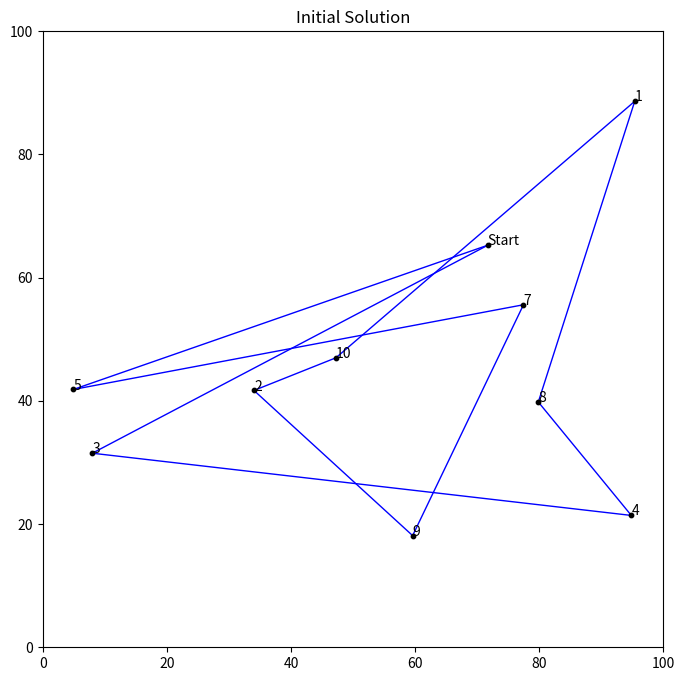
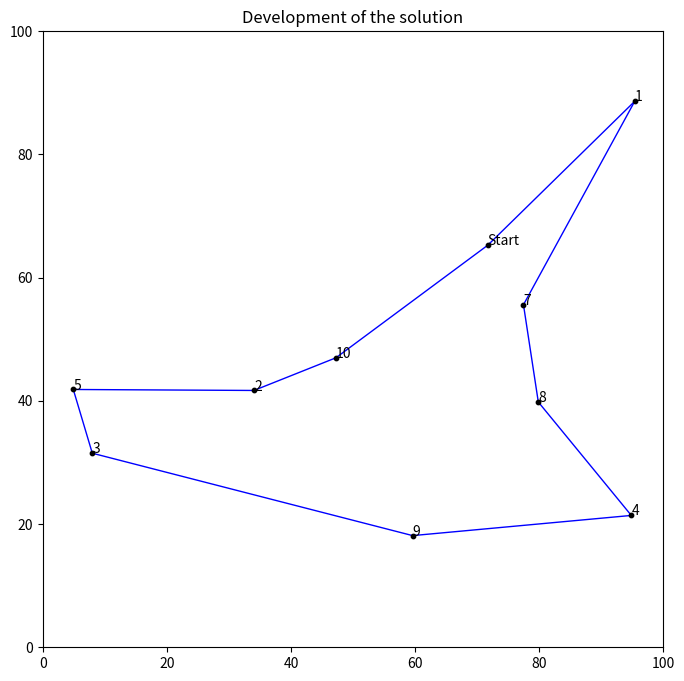

The script that saved these images, in order:
# Import packages
import numpy as np
import pandas as pd
import matplotlib.pyplot as plt
import matplotlib.colors as mcolors
import random
import copy
import itertools




# Number of locations
numPoints = 10

# Generate random locations in a 100x100 grid
X = []
Y = []

for i in range(numPoints):
    X.append(random.uniform(0,100))
    Y.append(random.uniform(0,100))
    

# Locations in a dataframe
df = pd.DataFrame()
df['ID'] = list(np.arange(1,numPoints+1))
df['X'] = X
df['Y'] = Y

# Put locations in a list
locations = list(df['ID'])


# Distance matrix of the locations using Euclidean distance
distance_matrix = []

for i in range(df.shape[0]):
    row = []
    
    for j in range(df.shape[0]):
        distance = np.sqrt((df['X'].iloc[i] - df['X'].iloc[j])**2 + (df['Y'].iloc[i] - df['Y'].iloc[j])**2)
        row.append(distance)
        
    distance_matrix.append(row)
    

# Color dictionary to plot the solution
numbers = []
colors = []

for i in range(len(list(mcolors.CSS4_COLORS))):
    numbers.append(i)
 
# for bigger problems
colors = list(mcolors.CSS4_COLORS)
# for smaller problems
colors = list(mcolors.BASE_COLORS)

# Convert lists to dictionary
color_dict = {}
for key in numbers:
    for value in colors:
        color_dict[key] = value
        colors.remove(value)
        break




# number of salesmen
SALESMEN = 1

# Start location
locations_copy = copy.deepcopy(locations)
start_location = random.sample(locations_copy, k=1)[0]
locations_copy.remove(start_location)

# routes for the salesmen
res = []

for i in range(SALESMEN):
    res.append([start_location,start_location])


# For plotting
names = []

for i in range(df.shape[0]):
    if df['ID'].iloc[i] == start_location:
        names.append('Start')
    else:
        names.append(i+1)

df['NAME'] = names


# Create initial solution
for i in range(len(locations_copy)):
    
    # Select a random location to insert
    random_location = random.sample(locations_copy, k=1)[0]
    locations_copy.remove(random_location)
    
    # select a route where to insert the location
    insertion = random.sample(list(range(1,SALESMEN+1)), k=1)[0]

    # Select a random spot to insert
    random_spot = random.sample(range(1,len(res[insertion-1])),k=1)[0]
    res[insertion-1].insert(random_spot,random_location)


# Plot the initial result
plt.figure(figsize=(8,8))
plt.scatter(df['X'], df['Y'], c='black', zorder=2000, s=10)

for i in range(numPoints):
    plt.annotate(text = df['NAME'].iloc[i], xy = (df['X'].iloc[i], df['Y'].iloc[i]))

for k in range(len(res)):
    for i in range(len(res[k])-1):
        plt.plot((df['X'].iloc[res[k][i]-1],df['X'].iloc[res[k][i+1]-1]),
                 (df['Y'].iloc[res[k][i]-1],df['Y'].iloc[res[k][i+1]-1]),
                  c=color_dict[k], linewidth=1)
            
plt.title('Initial Solution')
plt.xlim(0,100)
plt.ylim(0,100)
plt.show()




# Locations that can be removed from the current solution and reinserted
locations_copy = copy.deepcopy(locations)
locations_copy.remove(start_location)


# Develeopment of the solution
history = []

# shortest route
shortest_route = [0]*SALESMEN

for i in range(len(res)):
    for j in range(len(res[i])-1):
        shortest_route[i] += distance_matrix[res[i][j]-1][res[i][j+1]-1]

# Objective
objective = sum(shortest_route)
history.append(objective)

print(res)
print('Objective initial solution:', objective)


# Initial solution
print(res)
print('Lengths of the routes:', shortest_route)
print('Current best solution:', objective)
print()

for tries in range(10000):
    
    # make a copy of the current route
    res_interim = copy.deepcopy(res)

    # maximum number of locations to remove (half of the number of locations)
    max_removes = int(np.round(len(locations)/2))

    # locations to remove (at least 1)
    number = random.sample(range(1,max_removes), 1)[0]
    loc_remove = random.sample(locations_copy, number)

    # remove locations from route
    for loc in (loc_remove):   
        for i in range(len(res_interim)):
            if loc in res_interim[i]:
                res_interim[i].remove(loc)

    # randomly insert locations back into the routes
    for loc in (loc_remove):
        
        # Route to insert
        insertion = random.sample(range(1,SALESMEN+1), k=1)[0]
        # Position to insert into the route
        insert_position = np.random.randint(1,len(res_interim[insertion-1]))
        res_interim[insertion-1].insert(insert_position, loc)

    # For calculating the distance of the routes
    current_route_interim = [0]*SALESMEN

    for i in range(len(res_interim)):
        for j in range(len(res_interim[i])-1):
            current_route_interim[i] += distance_matrix[res_interim[i][j]-1][res_interim[i][j+1]-1]

    # Objective (total length)
    current_objective = sum(current_route_interim)

    # If the new solution is better, replace the old solution
    if current_objective < objective:
        objective = current_objective
        res = res_interim

    history.append(objective)

print(res)

# Calculate length of the shortest route and print the solution
shortest_route = [0]*SALESMEN

for i in range(len(res)):
    for j in range(len(res[i])-1):
        shortest_route[i] += distance_matrix[res[i][j]-1][res[i][j+1]-1]
        
print('Lengths of the routes:', shortest_route)
print('Objective:', objective)


# Final result
plt.figure(figsize=(8,8))
plt.scatter(df['X'], df['Y'], c='black', zorder=2000, s=10)

for i in range(numPoints):
    plt.annotate(text = df['NAME'].iloc[i], xy = (df['X'].iloc[i], df['Y'].iloc[i]))

for k in range(len(res)):
    for i in range(len(res[k])-1):
        plt.plot((df['X'].iloc[res[k][i]-1],df['X'].iloc[res[k][i+1]-1]),
                 (df['Y'].iloc[res[k][i]-1],df['Y'].iloc[res[k][i+1]-1]),
                  c=color_dict[k], linewidth=1)
            
plt.title('Final Solution')
plt.xlim(0,100)
plt.ylim(0,100)
plt.show()


plt.plot(history)
plt.title('Development of the solution')
plt.show()


